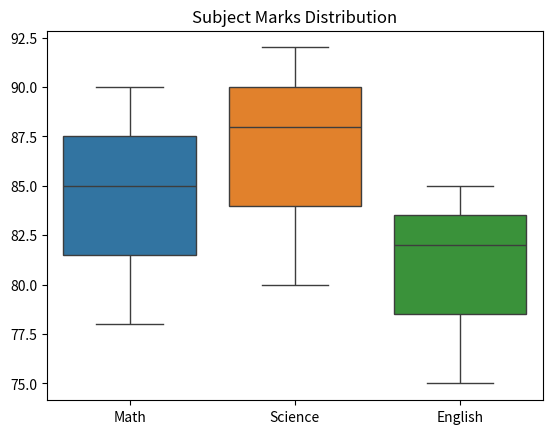

The matplotlib source for this figure:
import matplotlib
matplotlib.use('Agg')
import matplotlib.pyplot as plt
import seaborn as sns
import pandas as pd

data = {'Name': ['Amit', 'Sagar', 'Pooja'],
        'Math': [85, 90, 78],
        'Science': [92, 88, 80],
        'English': [75, 85, 82]}

df = pd.DataFrame(data)

plt.figure()
sns.boxplot(data=df[['Math', 'Science', 'English']])
plt.title('Subject Marks Distribution')
plt.savefig('box_plot.png')
print('Saved box_plot.png')
